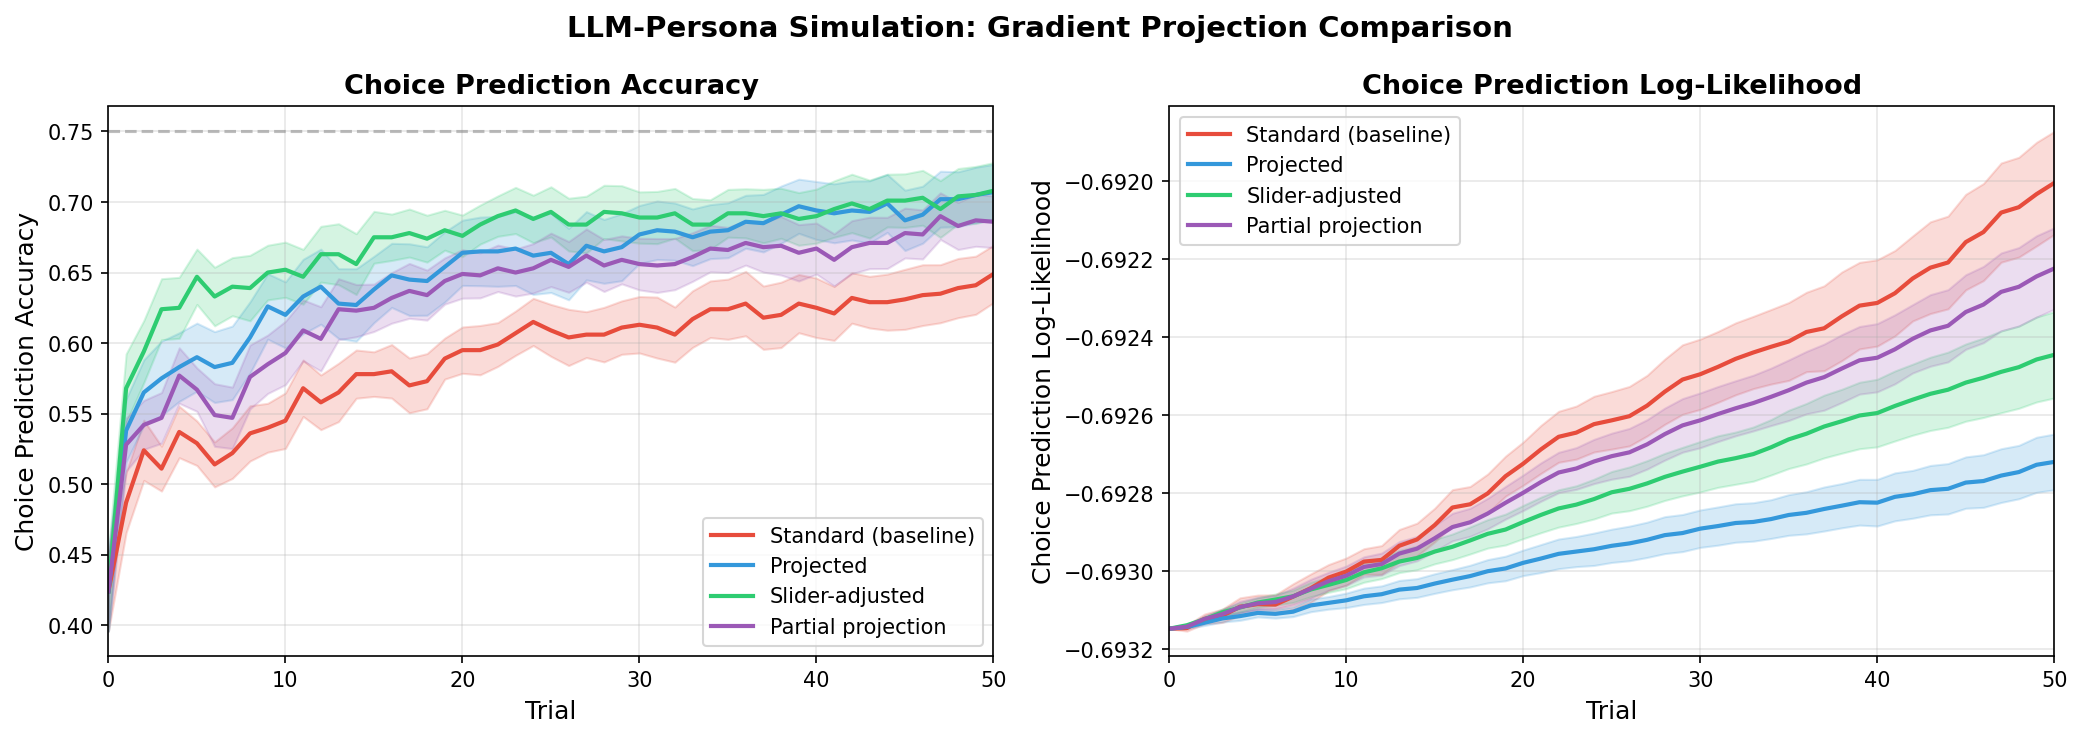

The file beside this chart, header and first rows:
persona_id, condition, trial, accuracy, log_likelihood
2, standard, 0, 0.36, -0.6931
2, projected, 0, 0.36, -0.6931
2, slider, 0, 0.36, -0.6931
2, partial, 0, 0.36, -0.6931
2, standard, 1, 0.48, -0.6931
2, projected, 1, 0.5, -0.6931
2, slider, 1, 0.6, -0.6931
2, partial, 1, 0.48, -0.6931
2, standard, 2, 0.38, -0.6931
2, projected, 2, 0.46, -0.6932
2, slider, 2, 0.46, -0.6932
2, partial, 2, 0.44, -0.6931
2, standard, 3, 0.44, -0.6931
2, projected, 3, 0.46, -0.6931
2, slider, 3, 0.52, -0.6931
2, partial, 3, 0.52, -0.6931
2, standard, 4, 0.4, -0.6931
2, projected, 4, 0.44, -0.6932
2, slider, 4, 0.46, -0.6932
2, partial, 4, 0.42, -0.6931
2, standard, 5, 0.46, -0.6931
2, projected, 5, 0.52, -0.6931
2, slider, 5, 0.58, -0.6931
2, partial, 5, 0.46, -0.6931
2, standard, 6, 0.48, -0.6931
2, projected, 6, 0.56, -0.6931
2, slider, 6, 0.62, -0.6931
2, partial, 6, 0.52, -0.6931
2, standard, 7, 0.48, -0.693
2, projected, 7, 0.6, -0.6931
2, slider, 7, 0.6, -0.6931
2, partial, 7, 0.56, -0.6931
2, standard, 8, 0.5, -0.693
2, projected, 8, 0.58, -0.6931
2, slider, 8, 0.64, -0.6931
2, partial, 8, 0.56, -0.693
2, standard, 9, 0.54, -0.693
2, projected, 9, 0.58, -0.6931
2, slider, 9, 0.66, -0.6931
2, partial, 9, 0.6, -0.693
2, standard, 10, 0.48, -0.693
2, projected, 10, 0.5, -0.6931
2, slider, 10, 0.66, -0.6931
2, partial, 10, 0.54, -0.693
2, standard, 11, 0.54, -0.6929
2, projected, 11, 0.58, -0.6931
2, slider, 11, 0.64, -0.693
2, partial, 11, 0.54, -0.693
2, standard, 12, 0.5, -0.693
2, projected, 12, 0.58, -0.6931
2, slider, 12, 0.72, -0.693
2, partial, 12, 0.52, -0.693
2, standard, 13, 0.54, -0.693
2, projected, 13, 0.54, -0.6931
2, slider, 13, 0.64, -0.693
2, partial, 13, 0.56, -0.693
2, standard, 14, 0.54, -0.6929
2, projected, 14, 0.5, -0.6931
2, slider, 14, 0.7, -0.693
2, partial, 14, 0.58, -0.693
... 4,020 more rows
